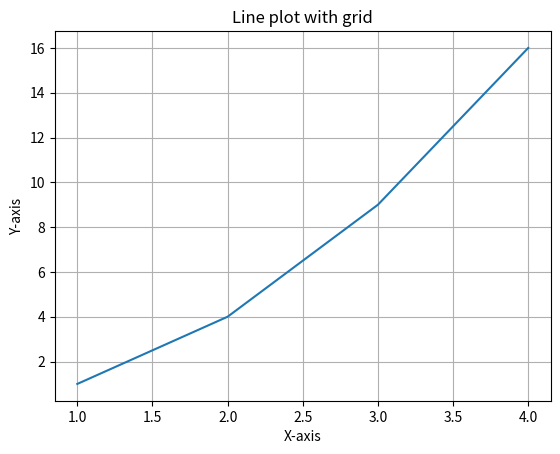

Write Python code to recreate this figure.
import matplotlib.pyplot as plt
import numpy as np
x = [1,2,3,4]
y = [1,4,9,16]
plt.plot(x,y)
plt.grid(True)
plt.xlabel("X-axis")
plt.ylabel("Y-axis")
plt.title("Line plot with grid")
plt.show()
